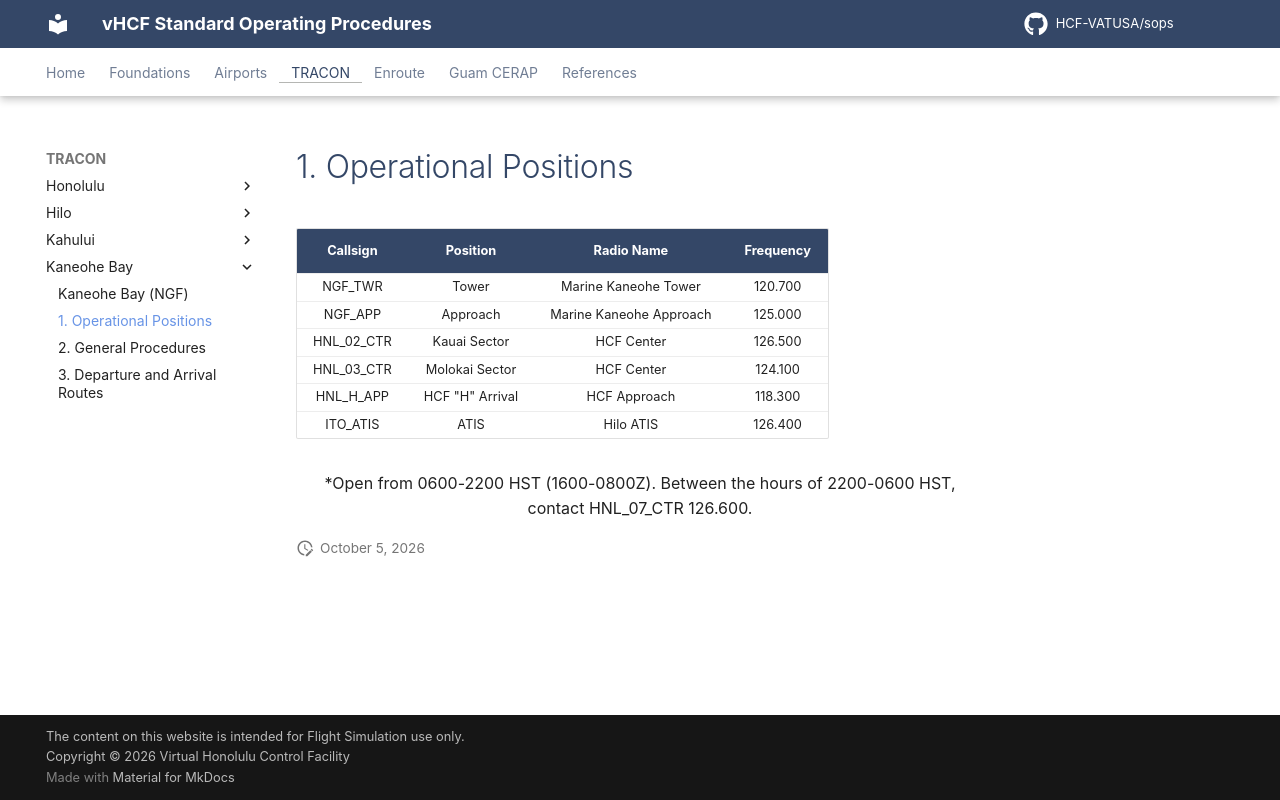

repository: HCF-VATUSA/sops · page: tracon/Kaneohe Bay/positions/index.html · generator: mkdocs

# 1. Operational Positions

| Callsign           | Position          | Radio Name           | Frequency                       |
| :------------------: | :----------------: | :------------------: | :---------------------------: |
| NGF_TWR | Tower | Marine Kaneohe Tower | 120.700 |
| NGF_APP | Approach | Marine Kaneohe Approach | 125.000 |
| HNL_02_CTR | Kauai Sector | HCF Center | 126.500 |
| HNL_03_CTR | Molokai Sector | HCF Center | 124.100 |
| HNL_H_APP | HCF "H" Arrival | HCF Approach | 118.300 |
| ITO_ATIS | ATIS | Hilo ATIS | 126.400 |

<p style="text-align:center;">*Open from 0600-2200 HST (1600-0800Z). Between the hours of 2200-0600 HST, contact HNL_07_CTR 126.600.</p>
